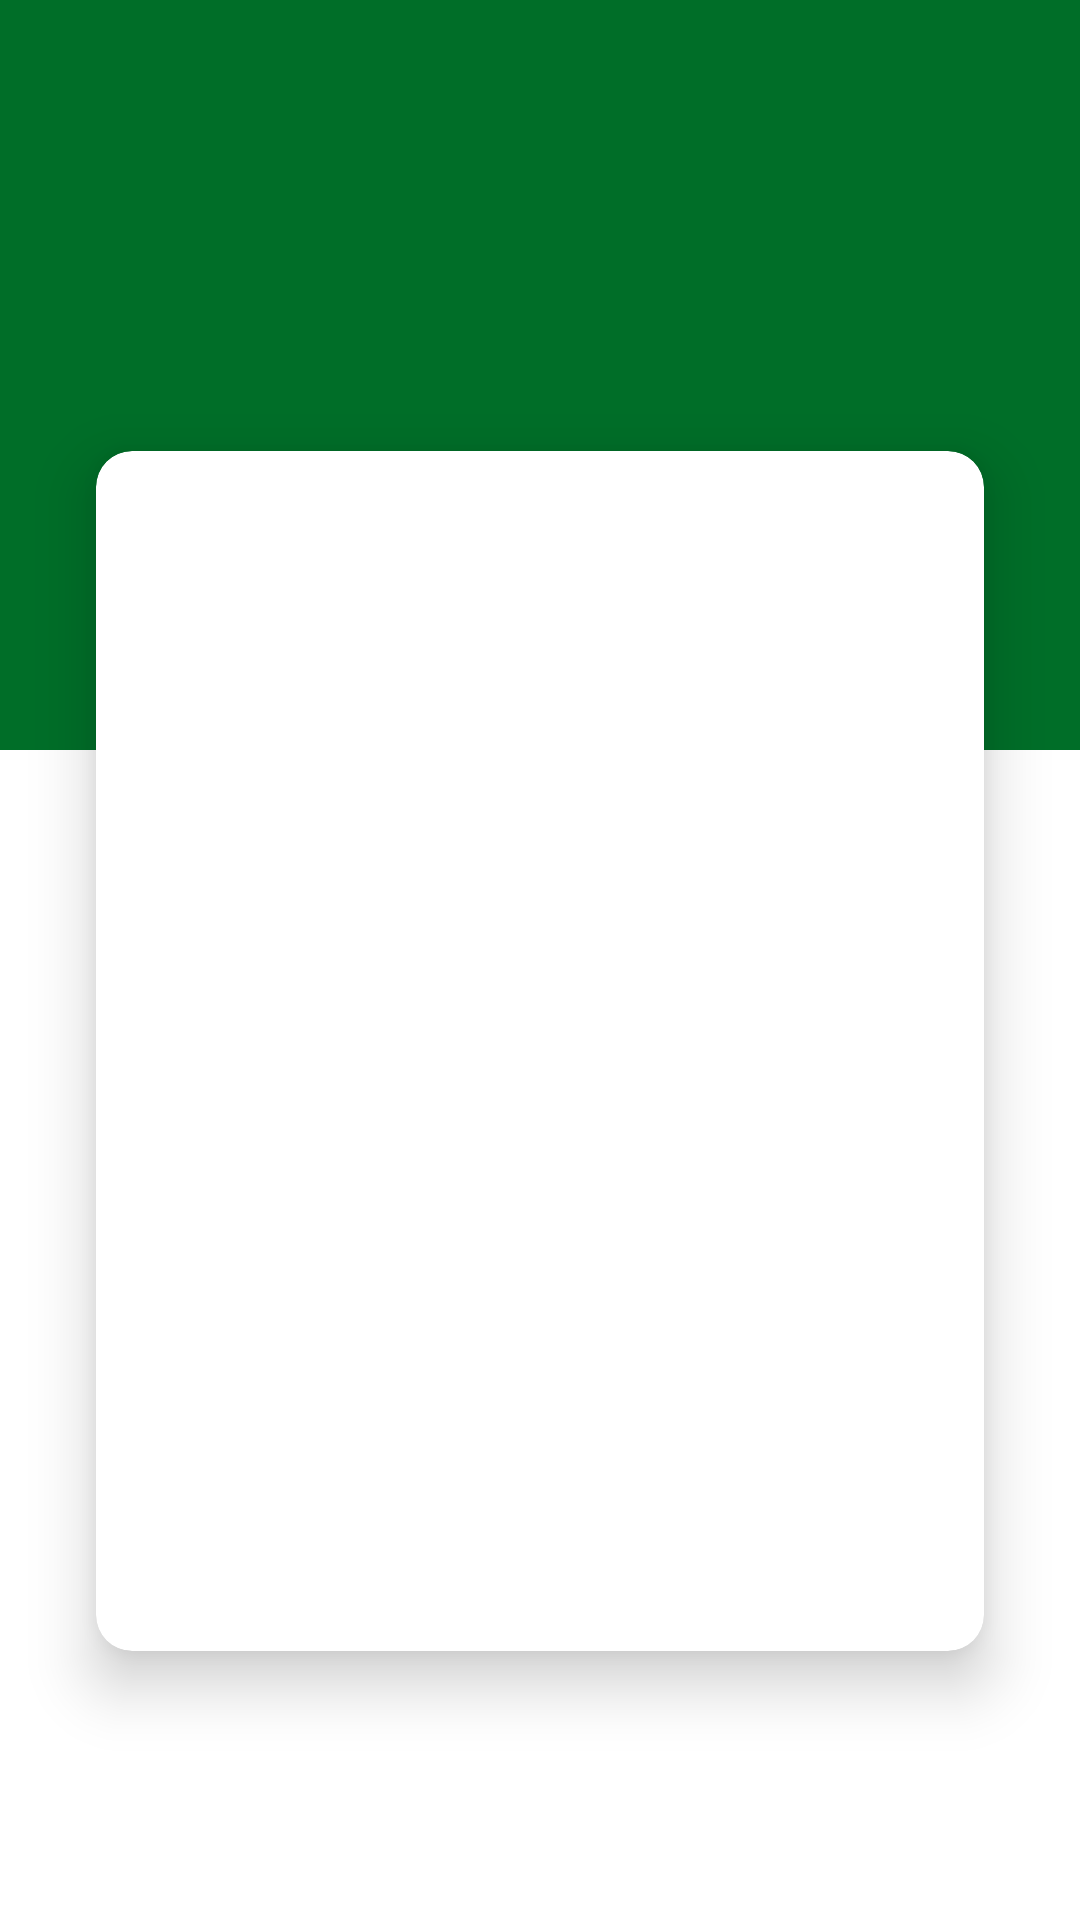

Reconstruct the res/layout file that produces this screen, plus the resources it refers to.
<!-- AndroidManifest.xml: application theme Theme.DegrootRally -->
<!-- res/layout/activity_login.xml -->
<?xml version="1.0" encoding="utf-8"?>
<androidx.drawerlayout.widget.DrawerLayout xmlns:android="http://schemas.android.com/apk/res/android"
    xmlns:app="http://schemas.android.com/apk/res-auto"
    xmlns:tools="http://schemas.android.com/tools"
    android:id="@+id/drawer_layout"
    android:layout_width="match_parent"
    android:layout_height="match_parent"
    tools:context=".activities.LoginActivity">

    <androidx.constraintlayout.widget.ConstraintLayout
        android:layout_width="match_parent"
        android:layout_height="match_parent">

        <View
            android:id="@+id/view"
            android:layout_width="match_parent"
            android:layout_height="250dp"
            android:background="@color/degrootGreen"
            app:layout_constraintEnd_toEndOf="parent"
            app:layout_constraintHorizontal_bias="0.5"
            app:layout_constraintStart_toStartOf="parent"
            app:layout_constraintTop_toTopOf="parent" />

        <androidx.cardview.widget.CardView
            android:layout_width="match_parent"
            android:layout_height="400dp"
            android:layout_marginStart="32dp"
            android:layout_marginTop="-100dp"
            android:layout_marginEnd="32dp"
            app:cardCornerRadius="12dp"
            app:cardElevation="12dp"
            app:layout_constraintEnd_toEndOf="parent"
            app:layout_constraintHorizontal_bias="1.0"
            app:layout_constraintStart_toStartOf="parent"
            app:layout_constraintTop_toBottomOf="@+id/view"
            tools:ignore="TextSizeCheck">

            <FrameLayout
                android:id="@+id/fragmentLayoutLogin"
                android:layout_width="match_parent"
                android:layout_height="397dp" />


        </androidx.cardview.widget.CardView>
    </androidx.constraintlayout.widget.ConstraintLayout>

</androidx.drawerlayout.widget.DrawerLayout>
<!-- resources referenced by this layout -->
<resources>
  <color name="degrootGreen">#006e28</color>
  <style name="Theme.DegrootRally" parent="Theme.MaterialComponents.DayNight.DarkActionBar">
          
          <item name="colorPrimary">@color/degrootGreen</item>
          <item name="colorPrimaryVariant">@color/darkGreen</item>
          <item name="colorOnPrimary">@color/surface</item>
          
          <item name="colorSecondary">@color/teal_200</item>
          <item name="colorSecondaryVariant">@color/teal_700</item>
          <item name="colorOnSecondary">@color/black</item>
          
          <item name="android:statusBarColor">?attr/colorPrimaryVariant</item>
          
      </style>
  <color name="darkGreen">#002107</color>
  <color name="surface">#fffbff</color>
  <color name="teal_200">#FF03DAC5</color>
  <color name="teal_700">#FF018786</color>
  <color name="black">#FF000000</color>
</resources>
